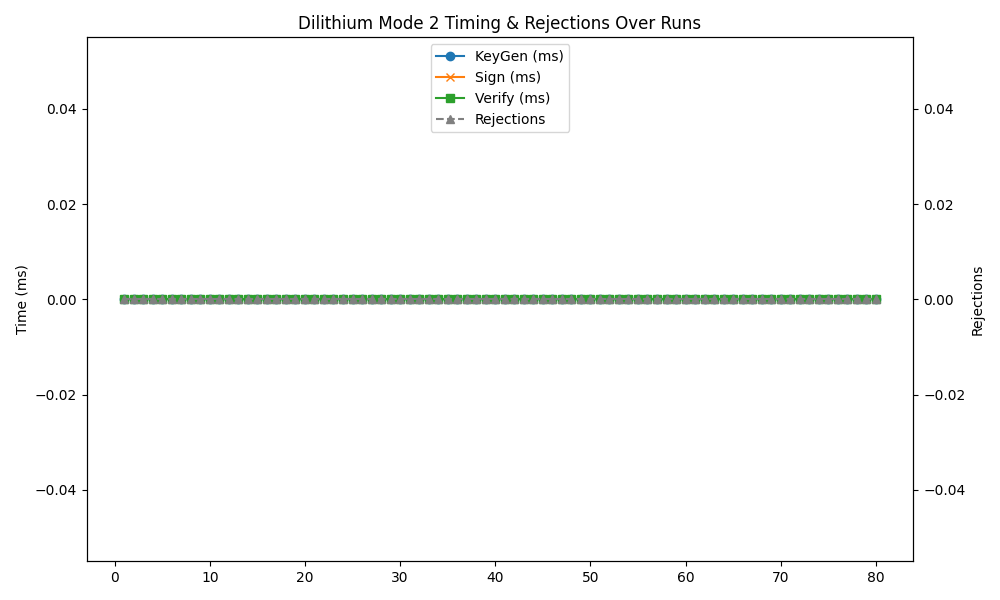

Data behind this chart, as committed beside it:
timestamp, mode, keygen, sign, verify, rejections
2025-04-29 13:51:23, 2, 0.00, 0.00, 0.00, 0
2025-04-29 13:51:24, 2, 0.00, 0.00, 0.00, 0
2025-04-29 13:51:26, 2, 0.00, 0.00, 0.00, 0
2025-04-29 13:51:26, 2, 0.00, 0.00, 0.00, 0
2025-04-29 13:51:27, 2, 0.00, 0.00, 0.00, 0
2025-04-29 13:51:28, 2, 0.00, 0.00, 0.00, 0
2025-04-29 13:51:29, 2, 0.00, 0.00, 0.00, 0
2025-04-29 13:51:30, 2, 0.00, 0.00, 0.00, 0
2025-04-29 13:51:31, 2, 0.00, 0.00, 0.00, 0
2025-04-29 13:51:32, 2, 0.00, 0.00, 0.00, 0
2025-04-29 13:51:33, 2, 0.00, 0.00, 0.00, 0
2025-04-29 13:51:33, 2, 0.00, 0.00, 0.00, 0
2025-04-29 13:51:34, 2, 0.00, 0.00, 0.00, 0
2025-04-29 13:51:35, 2, 0.00, 0.00, 0.00, 0
2025-04-29 13:51:36, 2, 0.00, 0.00, 0.00, 0
2025-04-29 13:51:37, 2, 0.00, 0.00, 0.00, 0
2025-04-29 13:51:37, 2, 0.00, 0.00, 0.00, 0
2025-04-29 13:51:38, 2, 0.00, 0.00, 0.00, 0
2025-04-29 13:51:39, 2, 0.00, 0.00, 0.00, 0
2025-04-29 13:51:40, 2, 0.00, 0.00, 0.00, 0
2025-04-29 13:51:41, 2, 0.00, 0.00, 0.00, 0
2025-04-29 13:51:42, 2, 0.00, 0.00, 0.00, 0
2025-04-29 13:51:42, 2, 0.00, 0.00, 0.00, 0
2025-04-29 13:51:43, 2, 0.00, 0.00, 0.00, 0
2025-04-29 13:51:44, 2, 0.00, 0.00, 0.00, 0
2025-04-29 13:51:45, 2, 0.00, 0.00, 0.00, 0
2025-04-29 13:51:46, 2, 0.00, 0.00, 0.00, 0
2025-04-29 13:51:47, 2, 0.00, 0.00, 0.00, 0
2025-04-29 13:51:47, 2, 0.00, 0.00, 0.00, 0
2025-04-29 13:51:48, 2, 0.00, 0.00, 0.00, 0
2025-04-29 13:51:49, 2, 0.00, 0.00, 0.00, 0
2025-04-29 13:51:50, 2, 0.00, 0.00, 0.00, 0
2025-04-29 13:51:51, 2, 0.00, 0.00, 0.00, 0
2025-04-29 13:51:52, 2, 0.00, 0.00, 0.00, 0
2025-04-29 13:51:53, 2, 0.00, 0.00, 0.00, 0
2025-04-29 13:51:53, 2, 0.00, 0.00, 0.00, 0
2025-04-29 13:51:54, 2, 0.00, 0.00, 0.00, 0
2025-04-29 13:51:55, 2, 0.00, 0.00, 0.00, 0
2025-04-29 13:51:56, 2, 0.00, 0.00, 0.00, 0
2025-04-29 13:51:57, 2, 0.00, 0.00, 0.00, 0
2025-04-29 13:51:58, 2, 0.00, 0.00, 0.00, 0
2025-04-29 13:51:59, 2, 0.00, 0.00, 0.00, 0
2025-04-29 13:51:59, 2, 0.00, 0.00, 0.00, 0
2025-04-29 13:52:00, 2, 0.00, 0.00, 0.00, 0
2025-04-29 13:52:01, 2, 0.00, 0.00, 0.00, 0
2025-04-29 13:52:02, 2, 0.00, 0.00, 0.00, 0
2025-04-29 13:52:03, 2, 0.00, 0.00, 0.00, 0
2025-04-29 13:52:03, 2, 0.00, 0.00, 0.00, 0
2025-04-29 13:52:04, 2, 0.00, 0.00, 0.00, 0
2025-04-29 13:52:05, 2, 0.00, 0.00, 0.00, 0
2025-04-29 13:52:06, 2, 0.00, 0.00, 0.00, 0
2025-04-29 13:52:07, 2, 0.00, 0.00, 0.00, 0
2025-04-29 13:52:08, 2, 0.00, 0.00, 0.00, 0
2025-04-29 13:52:08, 2, 0.00, 0.00, 0.00, 0
2025-04-29 13:52:09, 2, 0.00, 0.00, 0.00, 0
2025-04-29 13:52:10, 2, 0.00, 0.00, 0.00, 0
2025-04-29 13:52:11, 2, 0.00, 0.00, 0.00, 0
2025-04-29 13:52:12, 2, 0.00, 0.00, 0.00, 0
2025-04-29 13:52:12, 2, 0.00, 0.00, 0.00, 0
2025-04-29 13:52:13, 2, 0.00, 0.00, 0.00, 0
... 20 more rows
